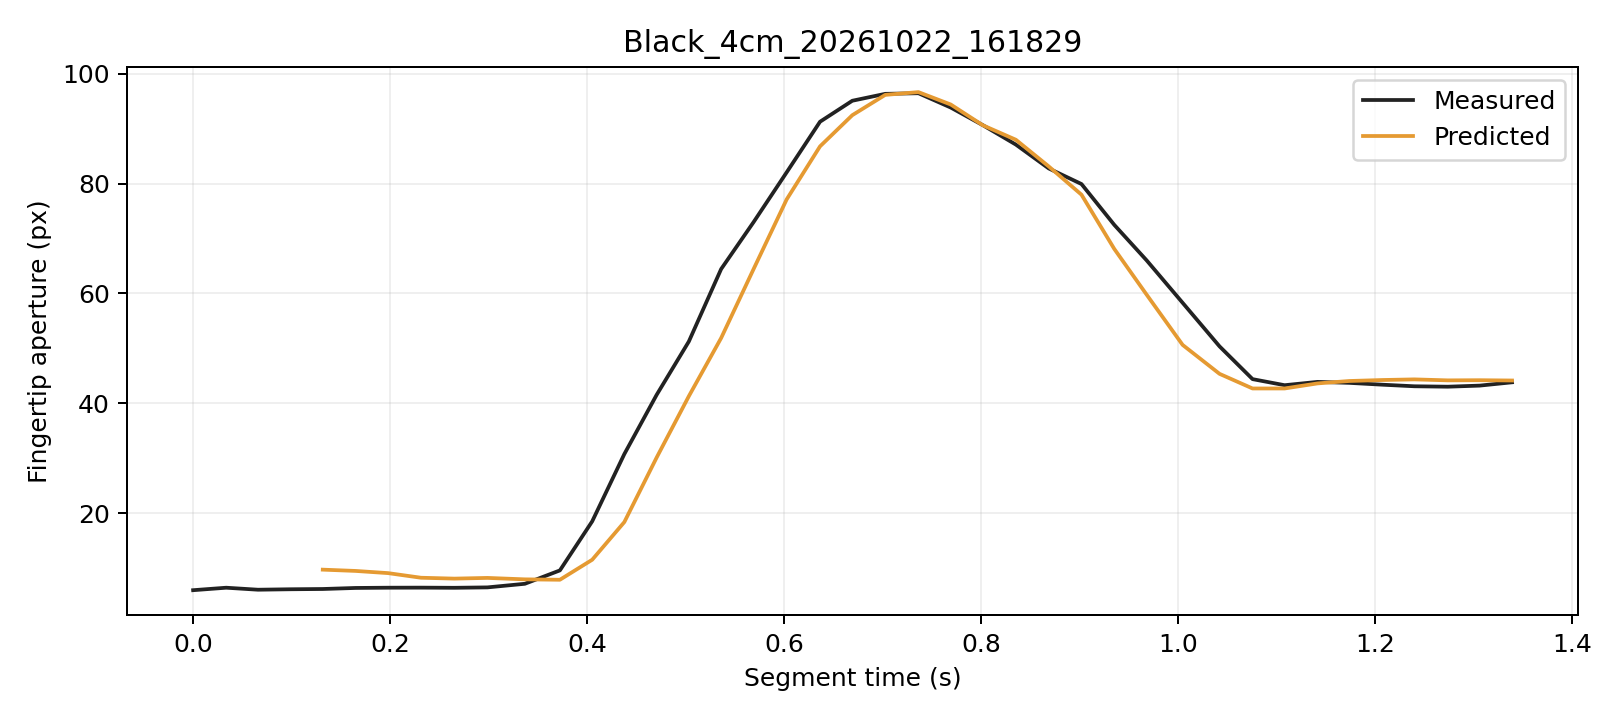

Values plotted in this chart, from the file beside it:
trial, segment_frame, frame, time_s, distance_px, actual_aperture_px, predicted_window5_px, phase, status
Black_4cm_20261022_161829, 0, 910, 0.0, 246.4, 5.95, , Initial, window_not_ready
Black_4cm_20261022_161829, 1, 911, 0.03356, 246.6, 6.401, , Initial, window_not_ready
Black_4cm_20261022_161829, 2, 912, 0.06586, 246, 6.037, , Initial, window_not_ready
Black_4cm_20261022_161829, 3, 913, 0.09847, 244.5, 6.12, , Initial, window_not_ready
Black_4cm_20261022_161829, 4, 914, 0.1316, 244.1, 6.167, 9.691, Initial, ready
Black_4cm_20261022_161829, 5, 915, 0.1649, 244.2, 6.358, 9.458, Initial, ready
Black_4cm_20261022_161829, 6, 916, 0.1979, 243.8, 6.403, 9.059, Initial, ready
Black_4cm_20261022_161829, 7, 917, 0.2313, 244.5, 6.415, 8.218, Initial, ready
Black_4cm_20261022_161829, 8, 918, 0.2652, 244.5, 6.386, 8.058, Initial, ready
Black_4cm_20261022_161829, 9, 919, 0.2987, 244, 6.461, 8.187, Initial, ready
Black_4cm_20261022_161829, 10, 920, 0.3367, 245.2, 7.117, 7.925, Initial, ready
Black_4cm_20261022_161829, 11, 921, 0.3723, 245.1, 9.554, 7.851, Initial, ready
Black_4cm_20261022_161829, 12, 922, 0.405, 240.7, 18.48, 11.49, Grasping, ready
Black_4cm_20261022_161829, 13, 923, 0.4377, 237.2, 30.74, 18.36, Grasping, ready
Black_4cm_20261022_161829, 14, 924, 0.4704, 232.4, 41.52, 30.1, Grasping, ready
Black_4cm_20261022_161829, 15, 925, 0.5031, 225.8, 51.24, 41.28, Grasping, ready
Black_4cm_20261022_161829, 16, 926, 0.5359, 218.2, 64.44, 51.87, Grasping, ready
Black_4cm_20261022_161829, 17, 927, 0.5689, 207.2, 73, 64.46, Grasping, ready
Black_4cm_20261022_161829, 18, 928, 0.6025, 193.2, 82.05, 77.12, Grasping, ready
Black_4cm_20261022_161829, 19, 929, 0.6363, 176.7, 91.26, 86.78, Grasping, ready
Black_4cm_20261022_161829, 20, 930, 0.6691, 157.8, 95.08, 92.45, Grasping, ready
Black_4cm_20261022_161829, 21, 931, 0.7025, 136.2, 96.34, 96.15, Grasping, ready
Black_4cm_20261022_161829, 22, 932, 0.7362, 113.9, 96.45, 96.66, Grasping, ready
Black_4cm_20261022_161829, 23, 933, 0.769, 91.31, 93.84, 94.4, Grasping, ready
Black_4cm_20261022_161829, 24, 934, 0.8016, 68.99, 90.63, 90.61, Grasping, ready
Black_4cm_20261022_161829, 25, 935, 0.835, 48.85, 87.1, 87.98, Grasping, ready
Black_4cm_20261022_161829, 26, 936, 0.8684, 31.97, 82.76, 83.13, Grasping, ready
Black_4cm_20261022_161829, 27, 937, 0.9017, 16.77, 79.91, 77.97, Grasping, ready
Black_4cm_20261022_161829, 28, 938, 0.935, 6.057, 72.48, 68.09, Grasping, ready
Black_4cm_20261022_161829, 29, 939, 0.9678, 1.816, 66.02, 59.78, Grasping, ready
Black_4cm_20261022_161829, 30, 940, 1.004, 5.811, 58.28, 50.62, Grasping, ready
Black_4cm_20261022_161829, 31, 941, 1.042, 8.057, 50.35, 45.35, Grasping, ready
Black_4cm_20261022_161829, 32, 942, 1.075, 8.423, 44.39, 42.68, Hold, ready
Black_4cm_20261022_161829, 33, 943, 1.108, 9.387, 43.28, 42.69, Hold, ready
Black_4cm_20261022_161829, 34, 944, 1.141, 9.308, 43.88, 43.61, Hold, ready
Black_4cm_20261022_161829, 35, 945, 1.173, 8.811, 43.71, 44.05, Hold, ready
Black_4cm_20261022_161829, 36, 946, 1.207, 9.051, 43.37, 44.23, Hold, ready
Black_4cm_20261022_161829, 37, 947, 1.24, 8.912, 43.09, 44.34, Hold, ready
Black_4cm_20261022_161829, 38, 948, 1.273, 9.452, 43.01, 44.16, Hold, ready
Black_4cm_20261022_161829, 39, 949, 1.306, 9.036, 43.21, 44.19, Hold, ready
Black_4cm_20261022_161829, 40, 950, 1.339, 9.483, 43.81, 44.14, Hold, ready
